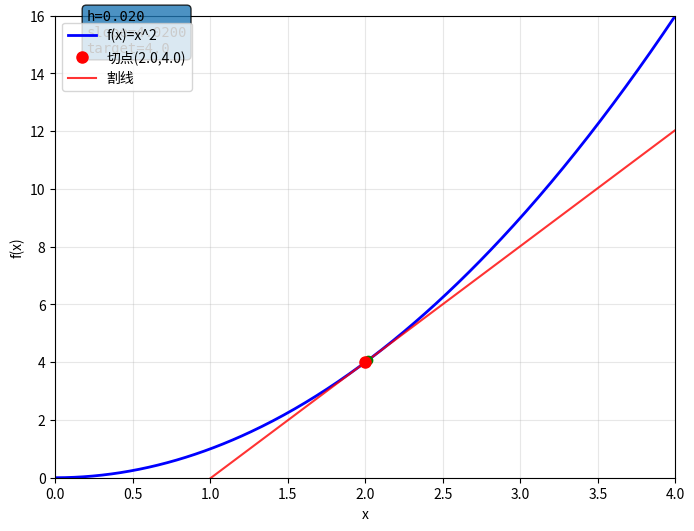

Write the Python code that produced this figure.
import numpy as np
import matplotlib.pyplot as plt
import matplotlib.animation as animation
print('环境就绪')


import numpy as np

def f(x):
    return x ** 2

def secant_slope(f, a, b):
    return (f(b) - f(a)) / (b - a)

a = 1.0
b_values = [3.0, 2.0, 1.5, 1.1, 1.01]

print(f'f(x) = x^2, a = {a}')
for b in b_values:
    slope = secant_slope(f, a, b)
    print(f'  [{a:.2f}, {b:<5.2f}]  slope = {slope:.4f}')
print(f'\n导数 f\'(1) = 2*1 = 2.0  <-- 割线斜率正在逼近!')


import numpy as np

def f(x):
    return x ** 2

def secant_slope_h(f, a, h):
    return (f(a + h) - f(a)) / h

a = 2.0
true_derivative = 2 * a  # f'(2) = 4

print(f'f(x)=x^2 at x={a}, true f\'({a}) = {true_derivative}')
print(f'{"h":<14} {"slope":<18} {"error":<12} {"status"}')
print('-' * 56)

for h in [1.0, 1e-2, 1e-4, 1e-5, 1e-6, 1e-8, 1e-10, 1e-12, 1e-14, 1e-16]:
    slope = secant_slope_h(f, a, h)
    error = abs(slope - true_derivative)
    if error < 1e-6:
        status = 'OK'
    elif error < 1e-3:
        status = 'good'
    elif error < 0.1:
        status = 'degrading'
    else:
        status = 'BROKEN'
    print(f'h={h:<12.0e} slope={slope:<16.10f} err={error:<10.2e} {status}')


import numpy as np
import matplotlib.pyplot as plt
import matplotlib.animation as animation

def f(x):
    return x ** 2

a = 2.0
x_range = np.linspace(0, 4, 400)
h_start, h_end = 2.0, 0.02
n_frames = 60
h_values = np.logspace(np.log10(h_start), np.log10(h_end), n_frames)

fig, ax = plt.subplots(figsize=(8, 6))
ax.set_xlim(0, 4); ax.set_ylim(0, 16)
ax.set_xlabel('x'); ax.set_ylabel('f(x)')
ax.grid(alpha=0.3)
ax.plot(x_range, f(x_range), 'b-', linewidth=2, label='f(x)=x^2')
ax.plot(a, f(a), 'ro', markersize=8, zorder=5, label=f'切点({a},{f(a)})')

secant_line, = ax.plot([], [], 'r-', linewidth=1.5, alpha=0.8, label='割线')
movable_point, = ax.plot([], [], 'go', markersize=6)
info_text = ax.text(0.05, 0.92, '', transform=ax.transAxes, fontsize=10,
                    fontfamily='monospace', bbox=dict(boxstyle='round', alpha=0.8))
ax.legend(loc='upper left')

def init():
    secant_line.set_data([], [])
    movable_point.set_data([], [])
    info_text.set_text('')
    return secant_line, movable_point, info_text

def animate(frame):
    h = h_values[frame]
    b = a + h
    slope = (f(b) - f(a)) / h
    x_line = np.array([0, 4])
    y_line = f(a) + slope * (x_line - a)
    secant_line.set_data(x_line, y_line)
    movable_point.set_data([b], [f(b)])
    info_text.set_text(f'h={h:.3f}\nslope={slope:.4f}\ntarget={2*a:.1f}')
    return secant_line, movable_point, info_text

ani = animation.FuncAnimation(fig, animate, init_func=init,
                              frames=n_frames, interval=80, blit=True)
ani.save('secant_to_tangent.gif', writer='pillow', fps=12, dpi=90)
print('动画已保存: secant_to_tangent.gif')
plt.show()
